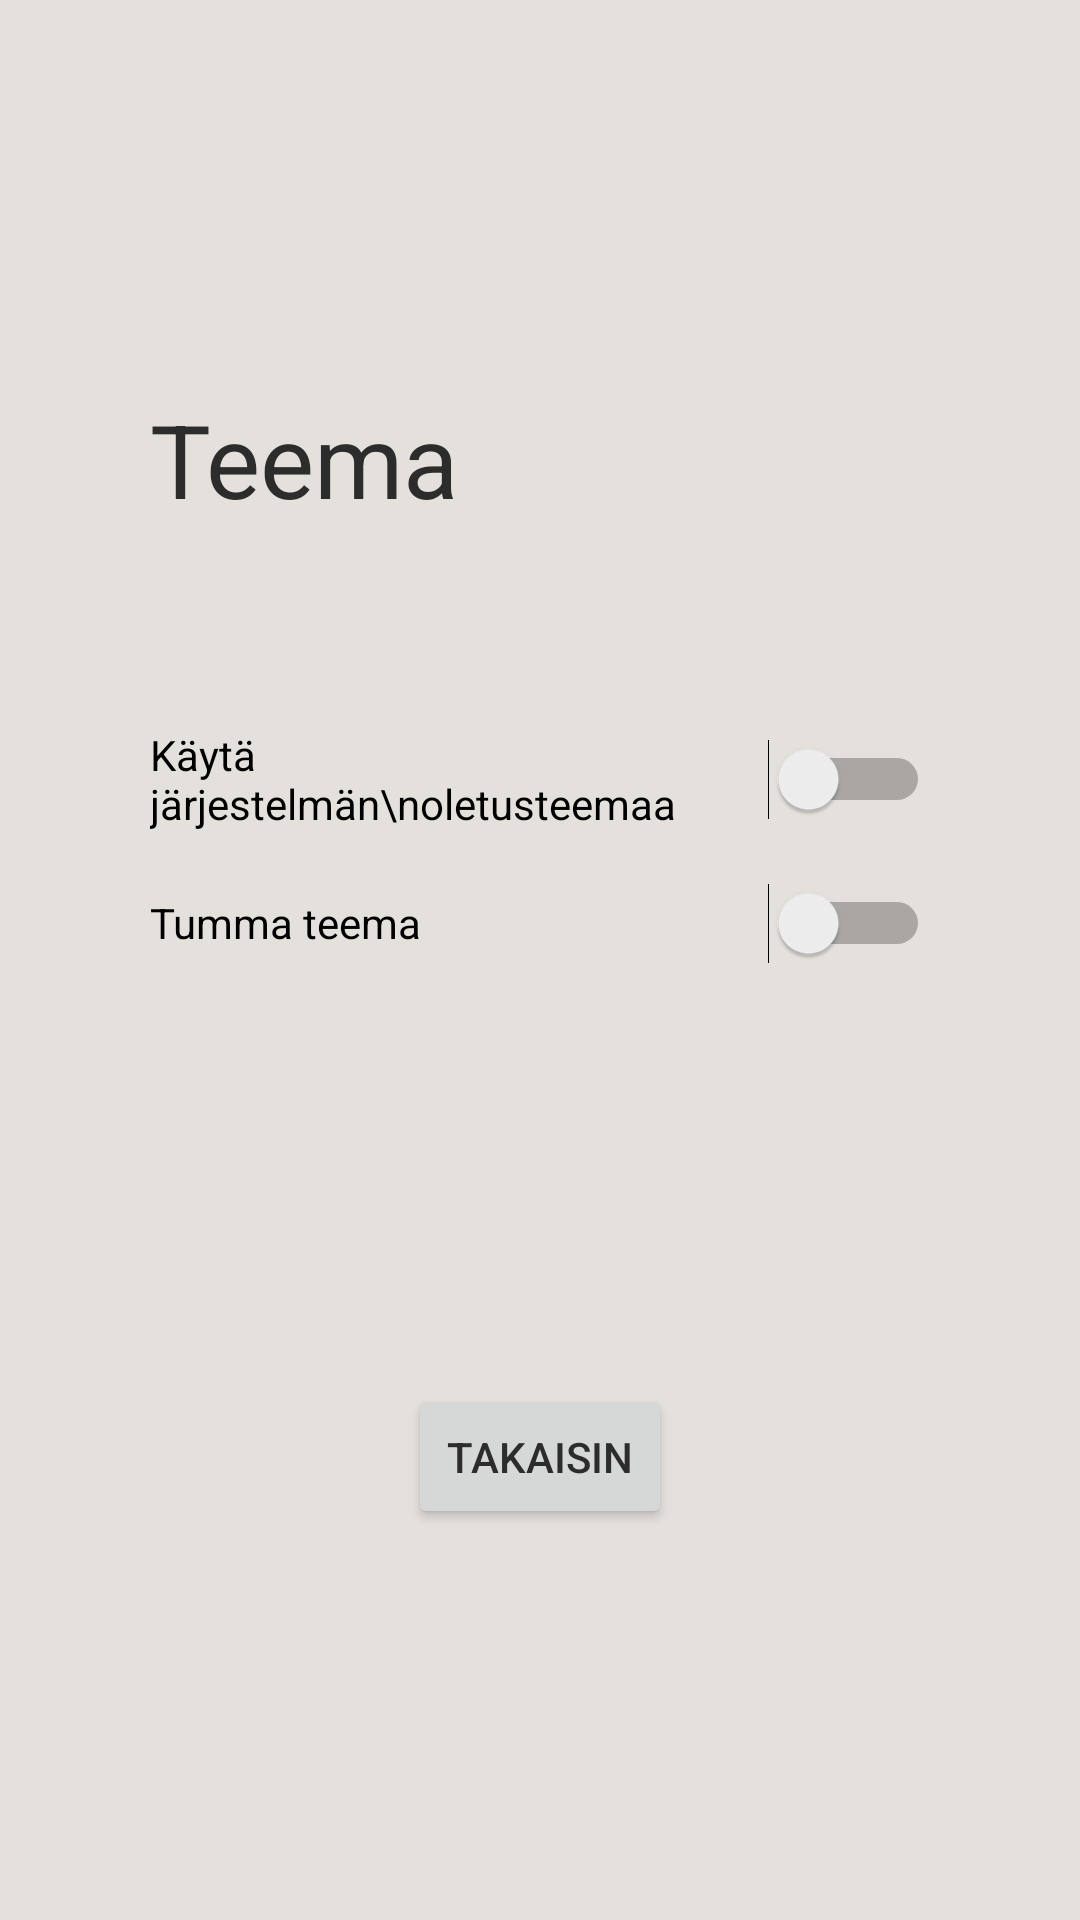

Reconstruct the res/layout file that produces this screen, plus the resources it refers to.
<!-- AndroidManifest.xml: application theme Theme.TsekkaaArvosi -->
<!-- res/layout/activity_teema.xml -->
<?xml version="1.0" encoding="utf-8"?>
<androidx.constraintlayout.widget.ConstraintLayout xmlns:android="http://schemas.android.com/apk/res/android"
    xmlns:app="http://schemas.android.com/apk/res-auto"
    xmlns:tools="http://schemas.android.com/tools"
    android:layout_width="match_parent"
    android:layout_height="match_parent"
    tools:context=".TeemaActivity">

    <LinearLayout
        android:id="@+id/linearLayout"
        android:layout_width="0dp"
        android:layout_height="wrap_content"
        android:layout_alignParentBottom="true"
        android:layout_marginStart="50dp"
        android:layout_marginEnd="50dp"
        android:orientation="vertical"
        app:layout_constraintBottom_toTopOf="@+id/teemaBackButton"
        app:layout_constraintEnd_toEndOf="parent"
        app:layout_constraintStart_toStartOf="parent"
        app:layout_constraintTop_toTopOf="parent">

        <TextView
            android:id="@+id/teemaOtsikko"
            android:layout_width="wrap_content"
            android:layout_height="wrap_content"
            android:layout_marginBottom="60dp"
            android:text="Teema"
            android:textSize="34sp"
            app:layout_constraintBottom_toTopOf="@+id/oletusTSwitch" />

        <Switch
            android:id="@+id/oletusTSwitch"
            android:layout_width="fill_parent"
            android:layout_height="wrap_content"
            android:minHeight="48dp"
            android:text="Käytä järjestelmän\noletusteemaa"
            android:textAlignment="gravity"
            app:layout_constraintBottom_toTopOf="@+id/tummaTSwitch"
            app:layout_constraintEnd_toEndOf="parent"
            app:layout_constraintStart_toStartOf="parent"
            app:layout_constraintTop_toTopOf="parent"
            app:layout_constraintVertical_chainStyle="packed" />

        <Switch
            android:id="@+id/tummaTSwitch"
            android:layout_width="fill_parent"
            android:layout_height="wrap_content"
            android:minHeight="48dp"
            android:text="Tumma teema"
            android:textAlignment="gravity"
            app:layout_constraintBottom_toTopOf="@+id/btn2"
            app:layout_constraintEnd_toEndOf="@+id/oletusTSwitch"
            app:layout_constraintTop_toBottomOf="@+id/oletusTSwitch"
            tools:text="Tumma teema" />
    </LinearLayout>

    <Button
        android:id="@+id/teemaBackButton"
        android:layout_width="wrap_content"
        android:layout_height="wrap_content"
        android:onClick="siirryTakaisin"
        android:text="takaisin"
        app:layout_constraintBottom_toBottomOf="parent"
        app:layout_constraintEnd_toEndOf="parent"
        app:layout_constraintStart_toStartOf="parent"
        app:layout_constraintTop_toBottomOf="@+id/linearLayout" />

</androidx.constraintlayout.widget.ConstraintLayout>
<!-- resources referenced by this layout -->
<resources>
  <style name="Theme.TsekkaaArvosi" parent="Theme.MaterialComponents.DayNight.DarkActionBar">
          <item name="android:windowBackground">@color/tausta_light</item>
          <item name="android:textColor">@color/teksti_light</item>
          
          <item name="colorPrimary">@color/buttonien_tausta_light</item>
          <item name="colorPrimaryVariant">@color/purple_700</item>
          <item name="colorOnPrimary">@color/buttonien_teksti_light</item>
          
          <item name="colorSecondary">@color/switchien_tausta_light</item> 
          <item name="colorSecondaryVariant">@color/switchien_tausta_light</item>
          <item name="colorOnSecondary">@color/switchien_teksti_light</item>
          
          <item name="android:statusBarColor">@color/ylapalkki_light</item>
          
      </style>
  <color name="tausta_light">#E4E0DC</color>
  <color name="teksti_light">#2c2c2c</color>
  <color name="buttonien_tausta_light">#D4AF37</color>
  <color name="purple_700">#FF3700B3</color>
  <color name="buttonien_teksti_light">#ffffff</color>
  <color name="switchien_tausta_light">#D4AF37</color>
  <color name="switchien_teksti_light">#000000</color>
  <color name="ylapalkki_light">#000000</color>
</resources>
